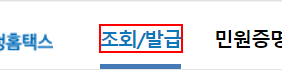
Task: TypeD_사업자 휴폐업 조회
Workflow: Main

Step 1: click on the element in window '국세청 홈택스' (chrome.exe)

Step 2: click on the link in window '국세청 홈택스 - 조회/발급' (chrome.exe) (no picture)

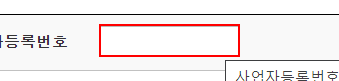
Step 3: type "[CurrentRow("사업자등록번호").ToString]" into the text box 'bsno' in window '국세청 홈택스 - 조회/발급 > 사업자상태 > 사업자등록번호로 조회' (chrome.exe)

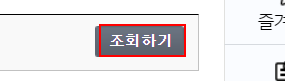
Step 4: click on the text box in window '국세청 홈택스 - 조회/발급 > 사업자상태 > 사업자등록번호로 조회' (chrome.exe)

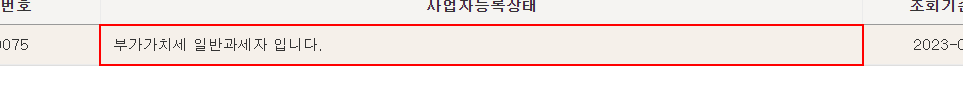
Step 5: get-text from the table cell in window '국세청 홈택스 - 조회/발급 > 사업자상태 > 사업자등록번호로 조회' (chrome.exe)

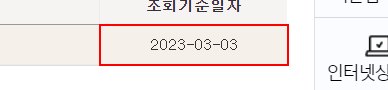
Step 6: get-text from the table cell in window '국세청 홈택스 - 조회/발급 > 사업자상태 > 사업자등록번호로 조회' (chrome.exe)
